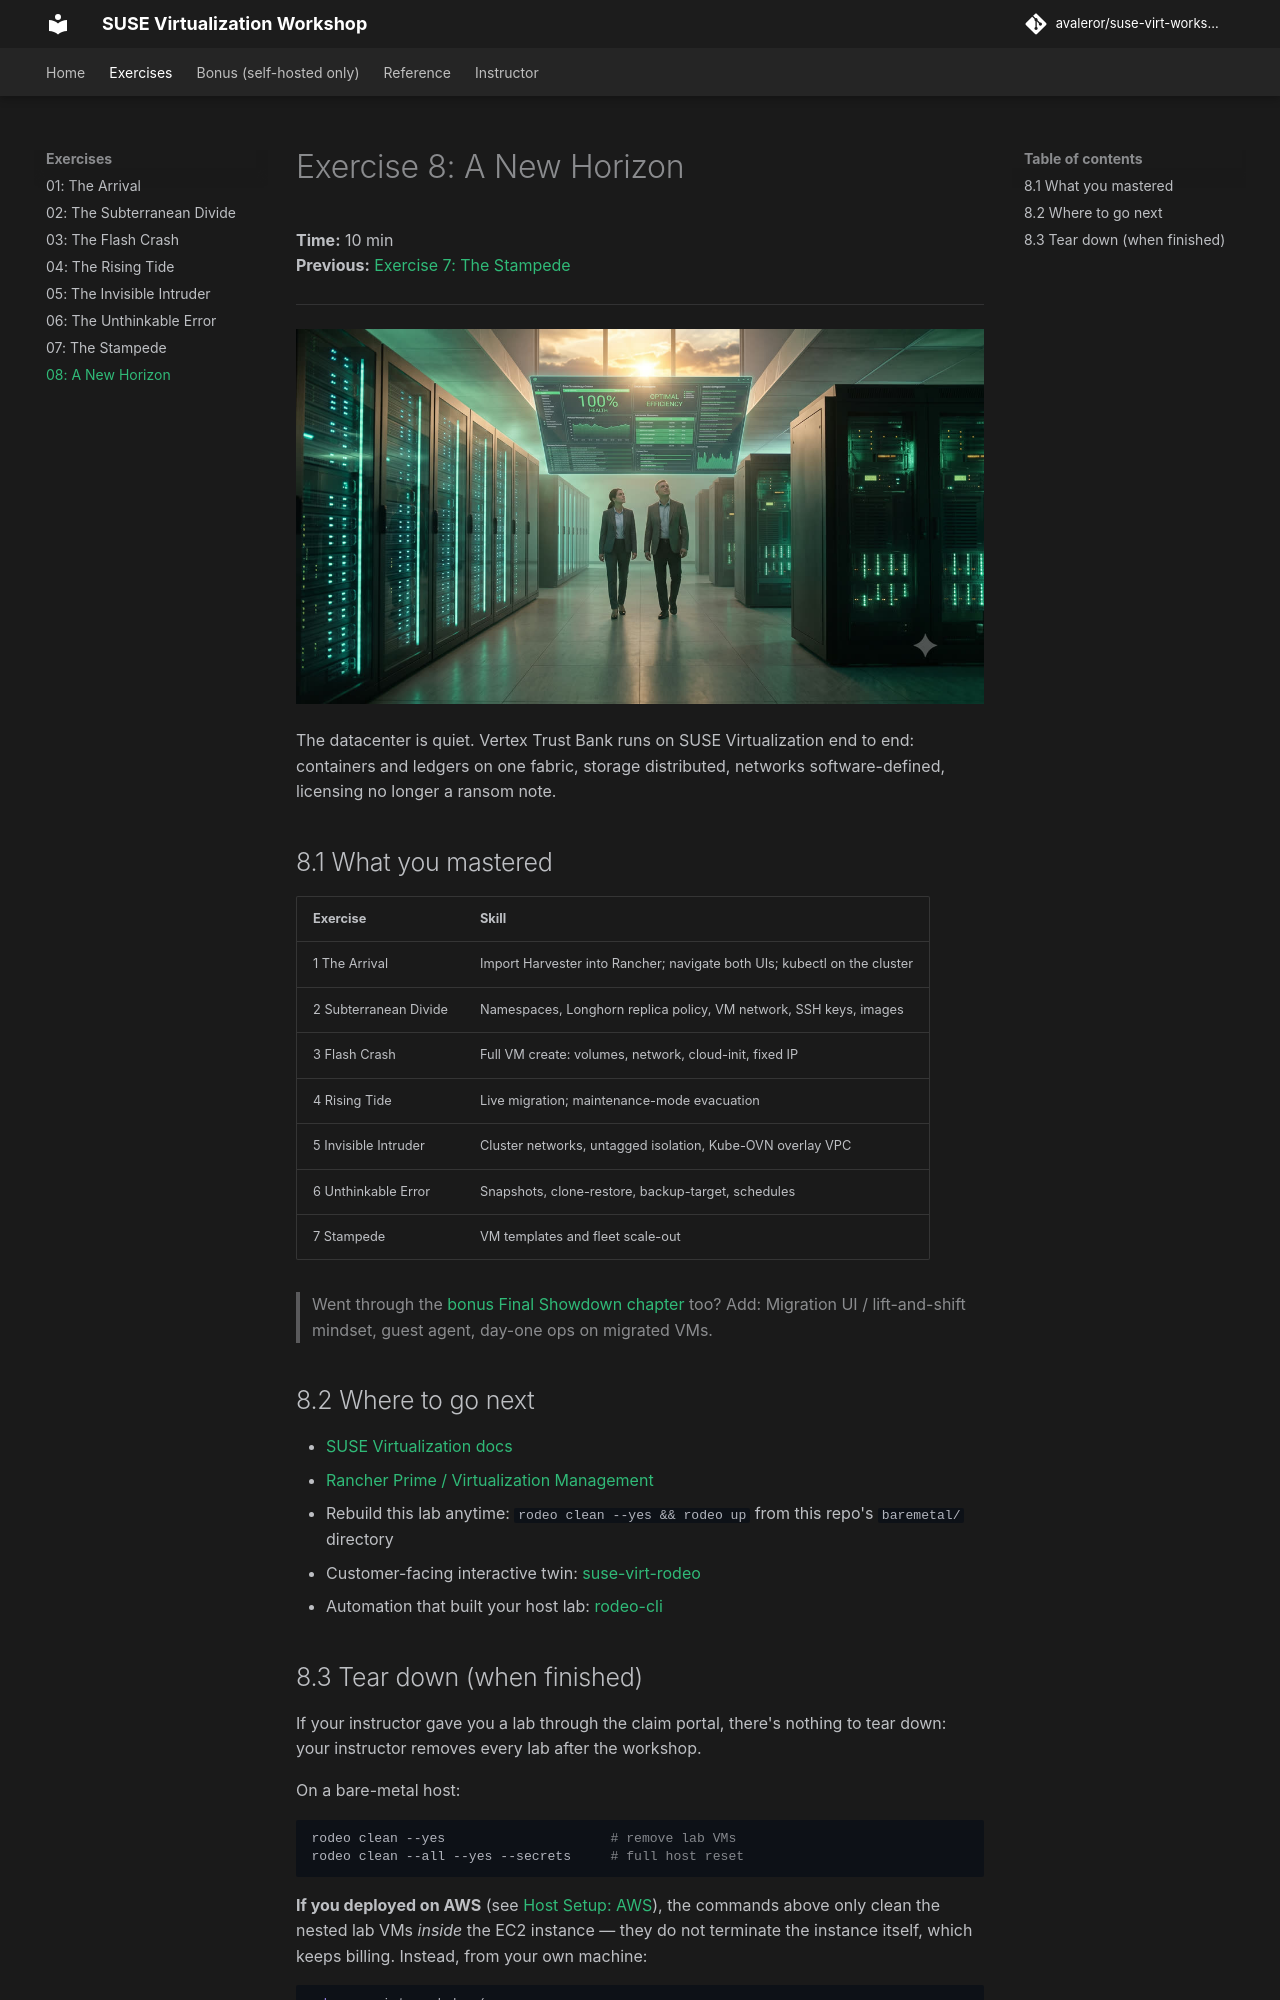

repository: avaleror/suse-virt-workshop · page: exercises/08-new-horizon/index.html · generator: mkdocs

# Exercise 8: A New Horizon

**Time:** 10 min  
**Previous:** [Exercise 7: The Stampede](07-stampede.md)

---

![Exercise 8](../assets/ch8-header.jpg)

The datacenter is quiet. Vertex Trust Bank runs on SUSE Virtualization end to end: containers and ledgers on one fabric, storage distributed, networks software-defined, licensing no longer a ransom note.

## 8.1 What you mastered

| Exercise | Skill |
|---|---|
| 1 The Arrival | Import Harvester into Rancher; navigate both UIs; kubectl on the cluster |
| 2 Subterranean Divide | Namespaces, Longhorn replica policy, VM network, SSH keys, images |
| 3 Flash Crash | Full VM create: volumes, network, cloud-init, fixed IP |
| 4 Rising Tide | Live migration; maintenance-mode evacuation |
| 5 Invisible Intruder | Cluster networks, untagged isolation, Kube-OVN overlay VPC |
| 6 Unthinkable Error | Snapshots, clone-restore, backup-target, schedules |
| 7 Stampede | VM templates and fleet scale-out |

> Went through the [bonus Final Showdown chapter](bonus-final-showdown.md) too? Add: Migration UI / lift-and-shift mindset, guest agent, day-one ops on migrated VMs.

## 8.2 Where to go next

- [SUSE Virtualization docs](https://documentation.suse.com/cloudnative/virtualization/)
- [Rancher Prime / Virtualization Management](https://documentation.suse.com/cloudnative/rancher-manager/)
- Rebuild this lab anytime: `rodeo clean --yes && rodeo up` from this repo's `baremetal/` directory
- Customer-facing interactive twin: [suse-virt-rodeo](https://github.com/avaleror/suse-virt-rodeo)
- Automation that built your host lab: [rodeo-cli](https://github.com/avaleror/rodeo-cli)
